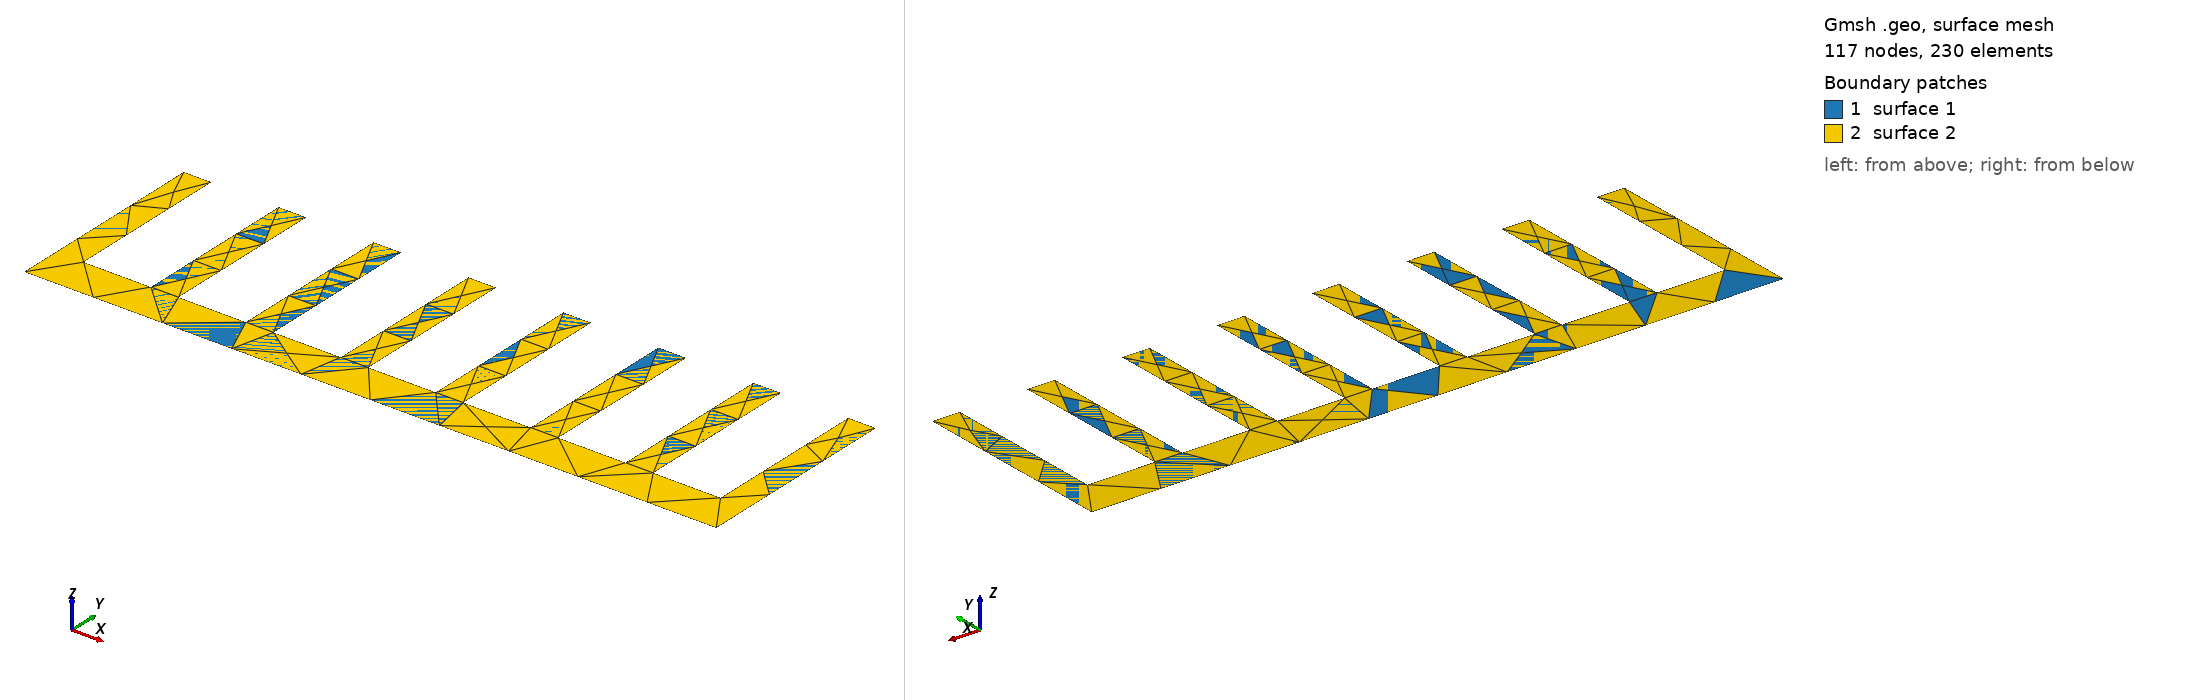

Gmsh geometry script, surface-meshed: 117 nodes, 230 surface elements. Boundary patches (legend numbers): 1 surface 1, 2 surface 2. Left view from above one corner, right view from below the opposite corner. The script declares no physical surfaces, so the legend lists its geometric surfaces.

=== heatsink_8_0.2_1.5.geo (drawn) ===
Merge "heatsink_8_0.2_1.5.step";
Curve Loop(2) = {1, 32, -31, 30, 29, 28, -27, 26, 25, 24, -23, 22, 21, 20, -19, 18, 17, 16, -15, 14, 13, 12, -11, 10, 9, 8, -7, 6, 5, 4, -3, -2};
//+
Plane Surface(2) = {2};


Also in the case, not shown: heatsink_8_0.2_1.5.step (merged mesh/CAD file).
